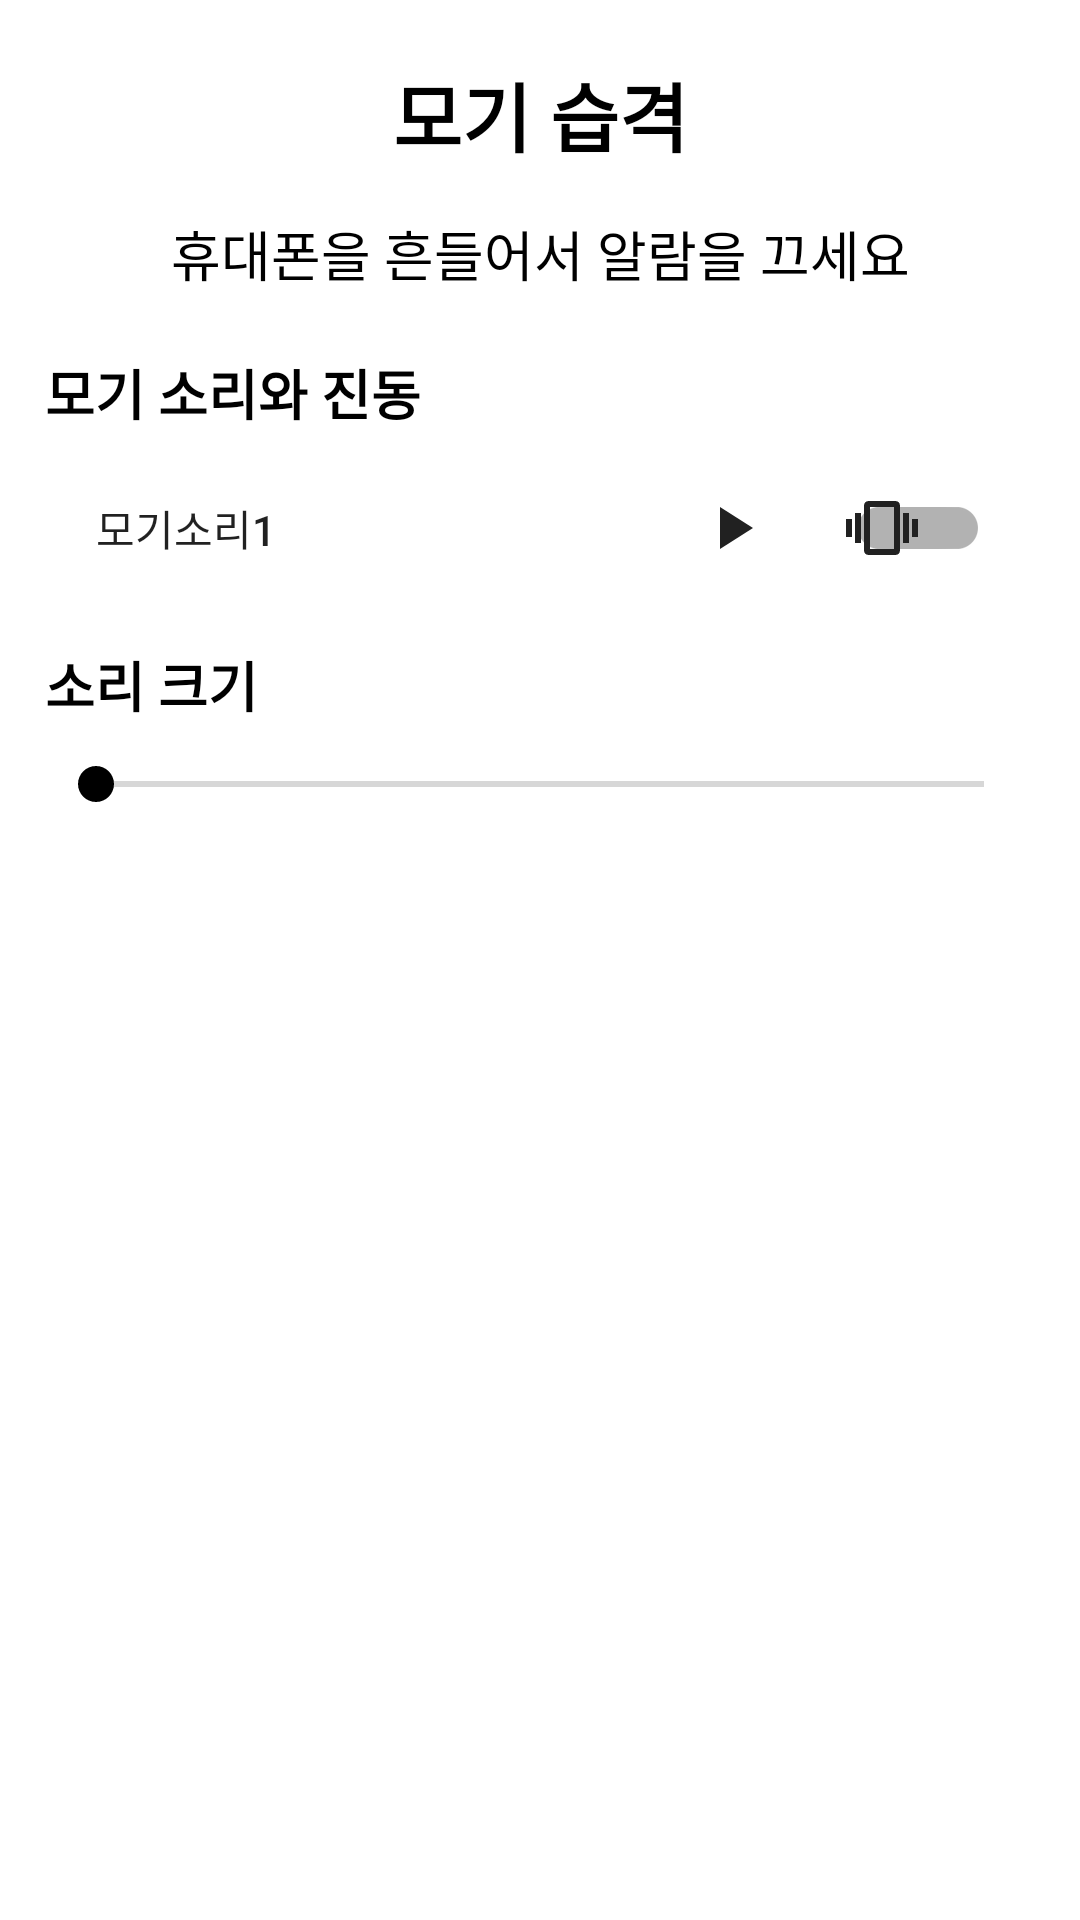

Layout XML and referenced resources for this Android screen:
<!-- AndroidManifest.xml: application theme Theme.Motivated -->
<!-- res/layout/fragment_mosquito.xml -->
<?xml version="1.0" encoding="utf-8"?>
<androidx.constraintlayout.widget.ConstraintLayout xmlns:android="http://schemas.android.com/apk/res/android"
    xmlns:app="http://schemas.android.com/apk/res-auto"
    xmlns:tools="http://schemas.android.com/tools"
    android:layout_width="match_parent"
    android:layout_height="match_parent">

    <TextView
        android:id="@+id/mosquitoTitleTextView"
        android:layout_width="wrap_content"
        android:layout_height="wrap_content"
        android:layout_marginTop="20dp"
        android:text="모기 습격"
        android:textColor="@color/black"
        android:textSize="25sp"
        android:textStyle="bold"
        app:layout_constraintEnd_toEndOf="parent"
        app:layout_constraintStart_toStartOf="parent"
        app:layout_constraintTop_toTopOf="parent"
        tools:ignore="HardcodedText" />

    <TextView
        android:id="@+id/alarmExplainView"
        android:layout_width="wrap_content"
        android:layout_height="wrap_content"
        android:layout_marginTop="15dp"
        android:textColor="@color/black"
        android:textSize="18sp"
        android:text="휴대폰을 흔들어서 알람을 끄세요"
        app:layout_constraintStart_toStartOf="parent"
        app:layout_constraintEnd_toEndOf="parent"
        app:layout_constraintTop_toBottomOf="@id/mosquitoTitleTextView" />

    <TextView
        android:id="@+id/alarmSoundTextView"
        android:layout_width="wrap_content"
        android:layout_height="wrap_content"
        android:layout_marginStart="15dp"
        android:layout_marginTop="20dp"
        android:text="모기 소리와 진동"
        android:textColor="@color/black"
        android:textSize="18sp"
        android:textStyle="bold"
        app:drawableStartCompat="@drawable/ic_baseline_music_note_24"
        app:layout_constraintStart_toStartOf="parent"
        app:layout_constraintTop_toBottomOf="@id/alarmExplainView"
        tools:ignore="HardcodedText" />

    <LinearLayout
        android:id="@+id/alarmSoundLinearLayout"
        android:layout_width="0dp"
        android:layout_height="wrap_content"
        android:layout_marginHorizontal="16dp"
        android:layout_marginTop="8dp"
        app:layout_constraintEnd_toEndOf="parent"
        app:layout_constraintStart_toStartOf="parent"
        app:layout_constraintTop_toBottomOf="@id/alarmSoundTextView">

        <androidx.appcompat.widget.AppCompatButton
            android:id="@+id/alarmSoundChangeButton"
            android:layout_width="0dp"
            android:layout_height="wrap_content"
            android:layout_weight="1"
            android:background="@color/transparent"
            android:ellipsize="end"
            android:gravity="start|center"
            android:maxLines="1"
            android:paddingStart="16dp"
            android:shadowColor="@color/black"
            android:text="모기소리1"
            tools:ignore="HardcodedText,RtlSymmetry" />

        <androidx.appcompat.widget.AppCompatImageButton
            android:id="@+id/alarmPlayTestButton"
            android:layout_width="wrap_content"
            android:layout_height="wrap_content"
            android:layout_gravity="center"
            android:layout_marginHorizontal="12dp"
            android:background="@color/transparent"
            android:src="@drawable/ic_baseline_play_arrow_24" />

        <androidx.appcompat.widget.SwitchCompat
            android:id="@+id/alarmVibrationSwitchCompat"
            android:layout_width="wrap_content"
            android:layout_height="match_parent"
            android:paddingHorizontal="14dp"
            android:thumb="@drawable/ic_baseline_vibration_24" />

    </LinearLayout>

    <TextView
        android:id="@+id/alarmSoundControlTextView"
        android:layout_width="wrap_content"
        android:layout_height="wrap_content"
        android:layout_marginTop="15dp"
        android:text="소리 크기"
        android:textColor="@color/black"
        android:textSize="18sp"
        android:textStyle="bold"
        app:drawableStartCompat="@drawable/ic_baseline_music_note_24"
        app:layout_constraintStart_toStartOf="@id/alarmSoundTextView"
        app:layout_constraintTop_toBottomOf="@id/alarmSoundLinearLayout" />

    <SeekBar
        android:id="@+id/alarmSoundControlSeekBar"
        android:layout_width="0dp"
        android:layout_height="wrap_content"
        android:layout_marginTop="11dp"
        app:layout_constraintEnd_toEndOf="@id/alarmSoundLinearLayout"
        app:layout_constraintStart_toStartOf="@id/alarmSoundLinearLayout"
        app:layout_constraintTop_toBottomOf="@id/alarmSoundControlTextView" />



</androidx.constraintlayout.widget.ConstraintLayout>
<!-- resources referenced by this layout -->
<resources>
  <color name="black">#FF000000</color>
  <color name="transparent">#00000000</color>
  <!-- drawable ic_baseline_play_arrow_24 (drawable) -->
  <vector android:height="24dp" android:tint="#212121"
      android:viewportHeight="24" android:viewportWidth="24"
      android:width="24dp" xmlns:android="http://schemas.android.com/apk/res/android">
      <path android:fillColor="@android:color/white" android:pathData="M8,5v14l11,-7z"/>
  </vector>
  <!-- drawable ic_baseline_vibration_24 (drawable) -->
  <vector android:height="24dp" android:tint="#212121"
      android:viewportHeight="24" android:viewportWidth="24"
      android:width="24dp" xmlns:android="http://schemas.android.com/apk/res/android">
      <path android:fillColor="@android:color/white" android:pathData="M0,15h2L2,9L0,9v6zM3,17h2L5,7L3,7v10zM22,9v6h2L24,9h-2zM19,17h2L21,7h-2v10zM16.5,3h-9C6.67,3 6,3.67 6,4.5v15c0,0.83 0.67,1.5 1.5,1.5h9c0.83,0 1.5,-0.67 1.5,-1.5v-15c0,-0.83 -0.67,-1.5 -1.5,-1.5zM16,19L8,19L8,5h8v14z"/>
  </vector>
  <style name="Theme.Motivated" parent="Theme.MaterialComponents.DayNight.NoActionBar">
          
          <item name="colorPrimary">@color/black</item>
          <item name="colorPrimaryVariant">@color/black</item>
          <item name="colorOnPrimary">@color/white</item>
          
          <item name="colorSecondary">@color/black</item>
          <item name="colorSecondaryVariant">@color/white</item>
          <item name="colorOnSecondary">@color/grey_cc</item>
          
          <item name="android:statusBarColor" tools:targetApi="l">?attr/colorPrimaryVariant</item>
          
      </style>
  <color name="white">#FFFFFFFF</color>
  <color name="grey_cc">#cccccc</color>
</resources>
